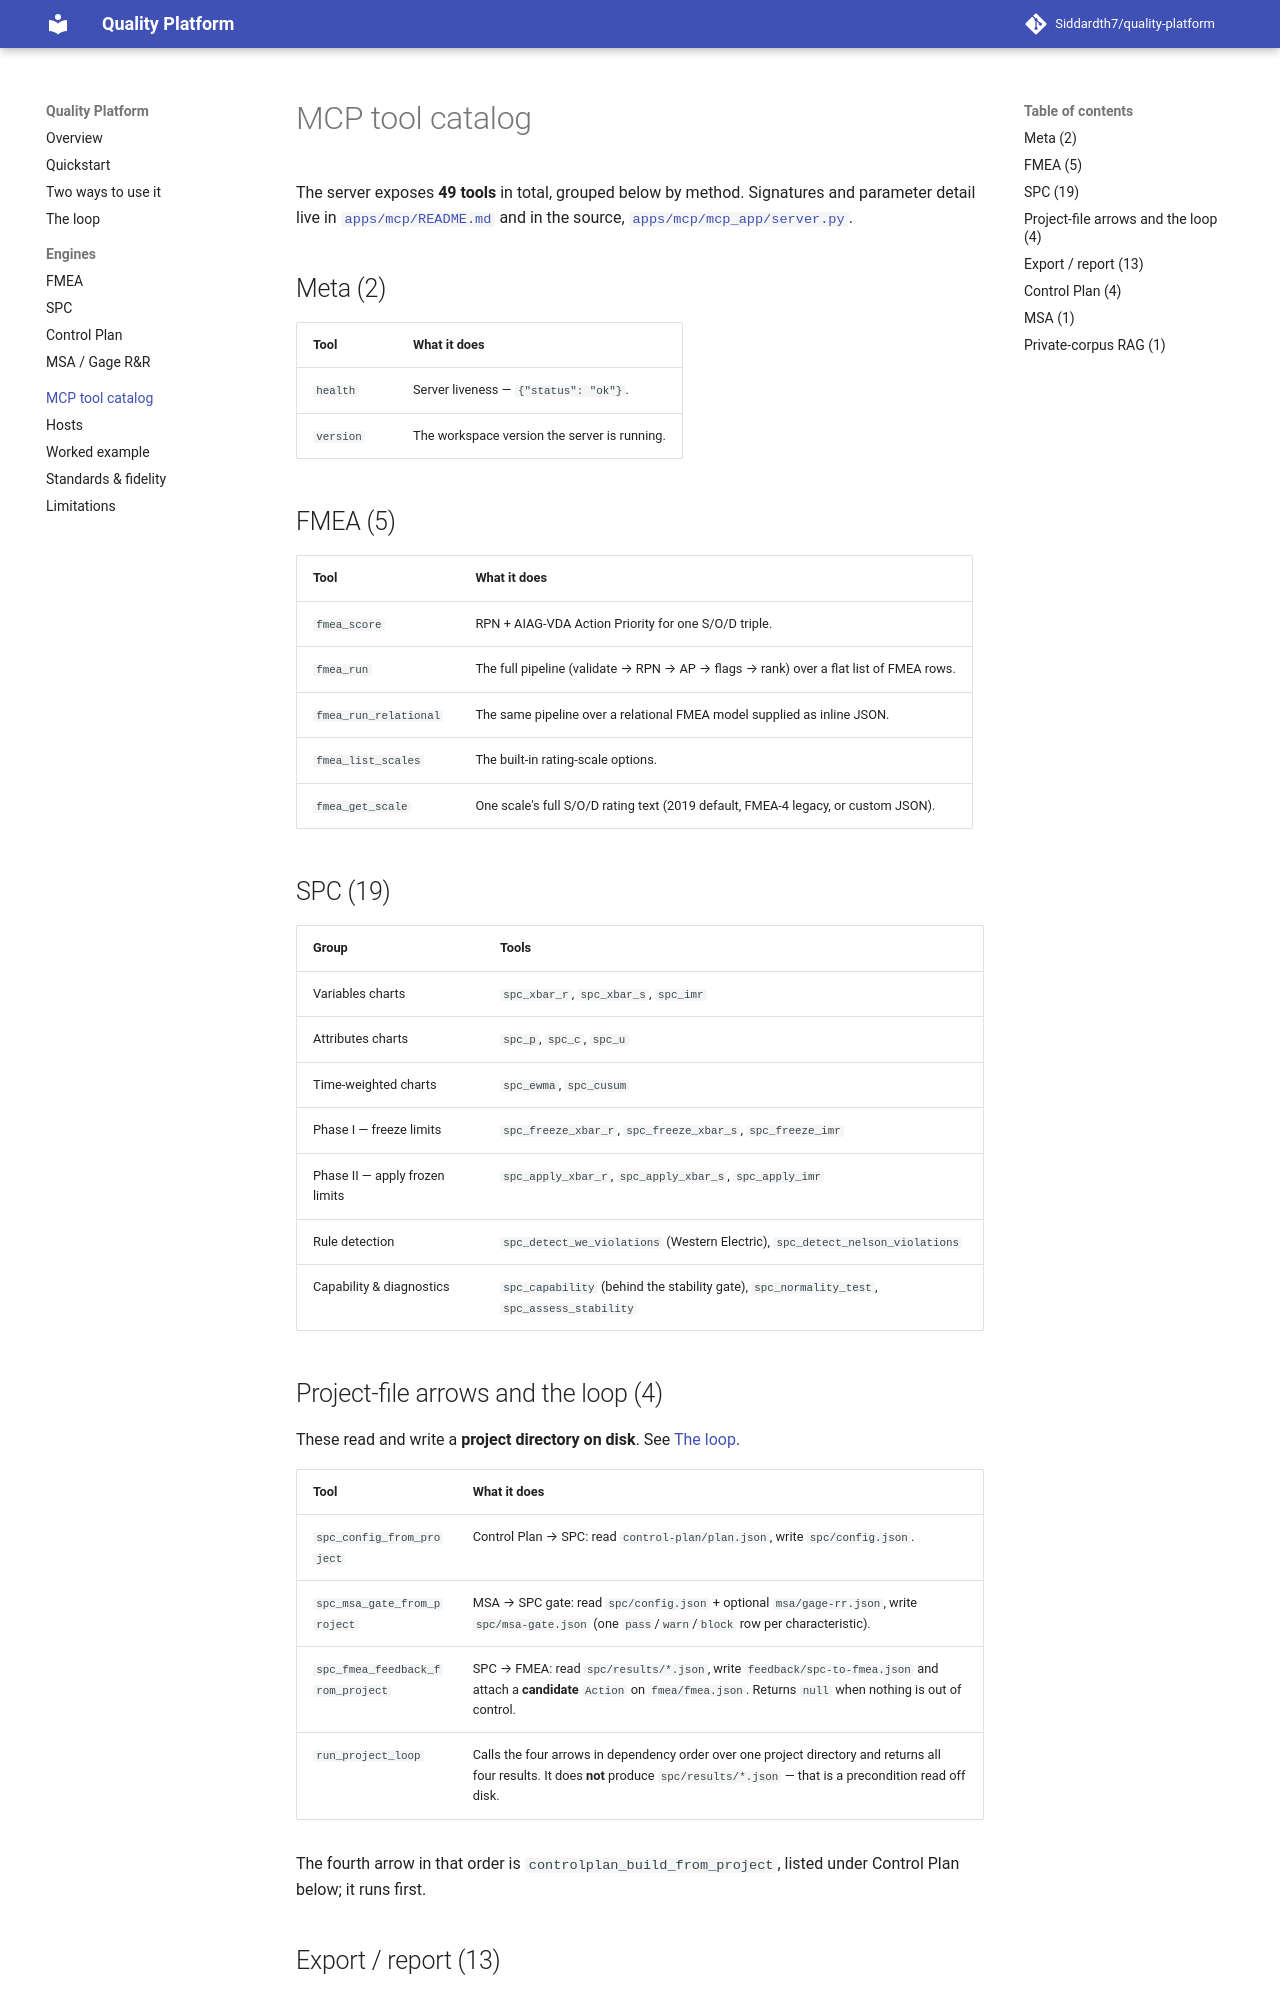

repository: Siddardth7/quality-platform · page: tools/index.html · generator: mkdocs

# MCP tool catalog

The server exposes **49 tools** in total, grouped below by method. Signatures and parameter
detail live in
[`apps/mcp/README.md`](https://github.com/Siddardth7/quality-platform/blob/main/apps/mcp/README.md)
and in the source,
[`apps/mcp/mcp_app/server.py`](https://github.com/Siddardth7/quality-platform/blob/main/apps/mcp/mcp_app/server.py).

## Meta (2)

| Tool | What it does |
|---|---|
| `health` | Server liveness — `{"status": "ok"}`. |
| `version` | The workspace version the server is running. |

## FMEA (5)

| Tool | What it does |
|---|---|
| `fmea_score` | RPN + AIAG-VDA Action Priority for one S/O/D triple. |
| `fmea_run` | The full pipeline (validate → RPN → AP → flags → rank) over a flat list of FMEA rows. |
| `fmea_run_relational` | The same pipeline over a relational FMEA model supplied as inline JSON. |
| `fmea_list_scales` | The built-in rating-scale options. |
| `fmea_get_scale` | One scale's full S/O/D rating text (2019 default, FMEA-4 legacy, or custom JSON). |

## SPC (19)

| Group | Tools |
|---|---|
| Variables charts | `spc_xbar_r`, `spc_xbar_s`, `spc_imr` |
| Attributes charts | `spc_p`, `spc_c`, `spc_u` |
| Time-weighted charts | `spc_ewma`, `spc_cusum` |
| Phase I — freeze limits | `spc_freeze_xbar_r`, `spc_freeze_xbar_s`, `spc_freeze_imr` |
| Phase II — apply frozen limits | `spc_apply_xbar_r`, `spc_apply_xbar_s`, `spc_apply_imr` |
| Rule detection | `spc_detect_we_violations` (Western Electric), `spc_detect_nelson_violations` |
| Capability & diagnostics | `spc_capability` (behind the stability gate), `spc_normality_test`, `spc_assess_stability` |

## Project-file arrows and the loop (4)

These read and write a **project directory on disk**. See [The loop](loop.md).

| Tool | What it does |
|---|---|
| `spc_config_from_project` | Control Plan → SPC: read `control-plan/plan.json`, write `spc/config.json`. |
| `spc_msa_gate_from_project` | MSA → SPC gate: read `spc/config.json` + optional `msa/gage-rr.json`, write `spc/msa-gate.json` (one `pass`/`warn`/`block` row per characteristic). |
| `spc_fmea_feedback_from_project` | SPC → FMEA: read `spc/results/*.json`, write `feedback/spc-to-fmea.json` and attach a **candidate** `Action` on `fmea/fmea.json`. Returns `null` when nothing is out of control. |
| `run_project_loop` | Calls the four arrows in dependency order over one project directory and returns all four results. It does **not** produce `spc/results/*.json` — that is a precondition read off disk. |

The fourth arrow in that order is `controlplan_build_from_project`, listed under Control Plan
below; it runs first.
